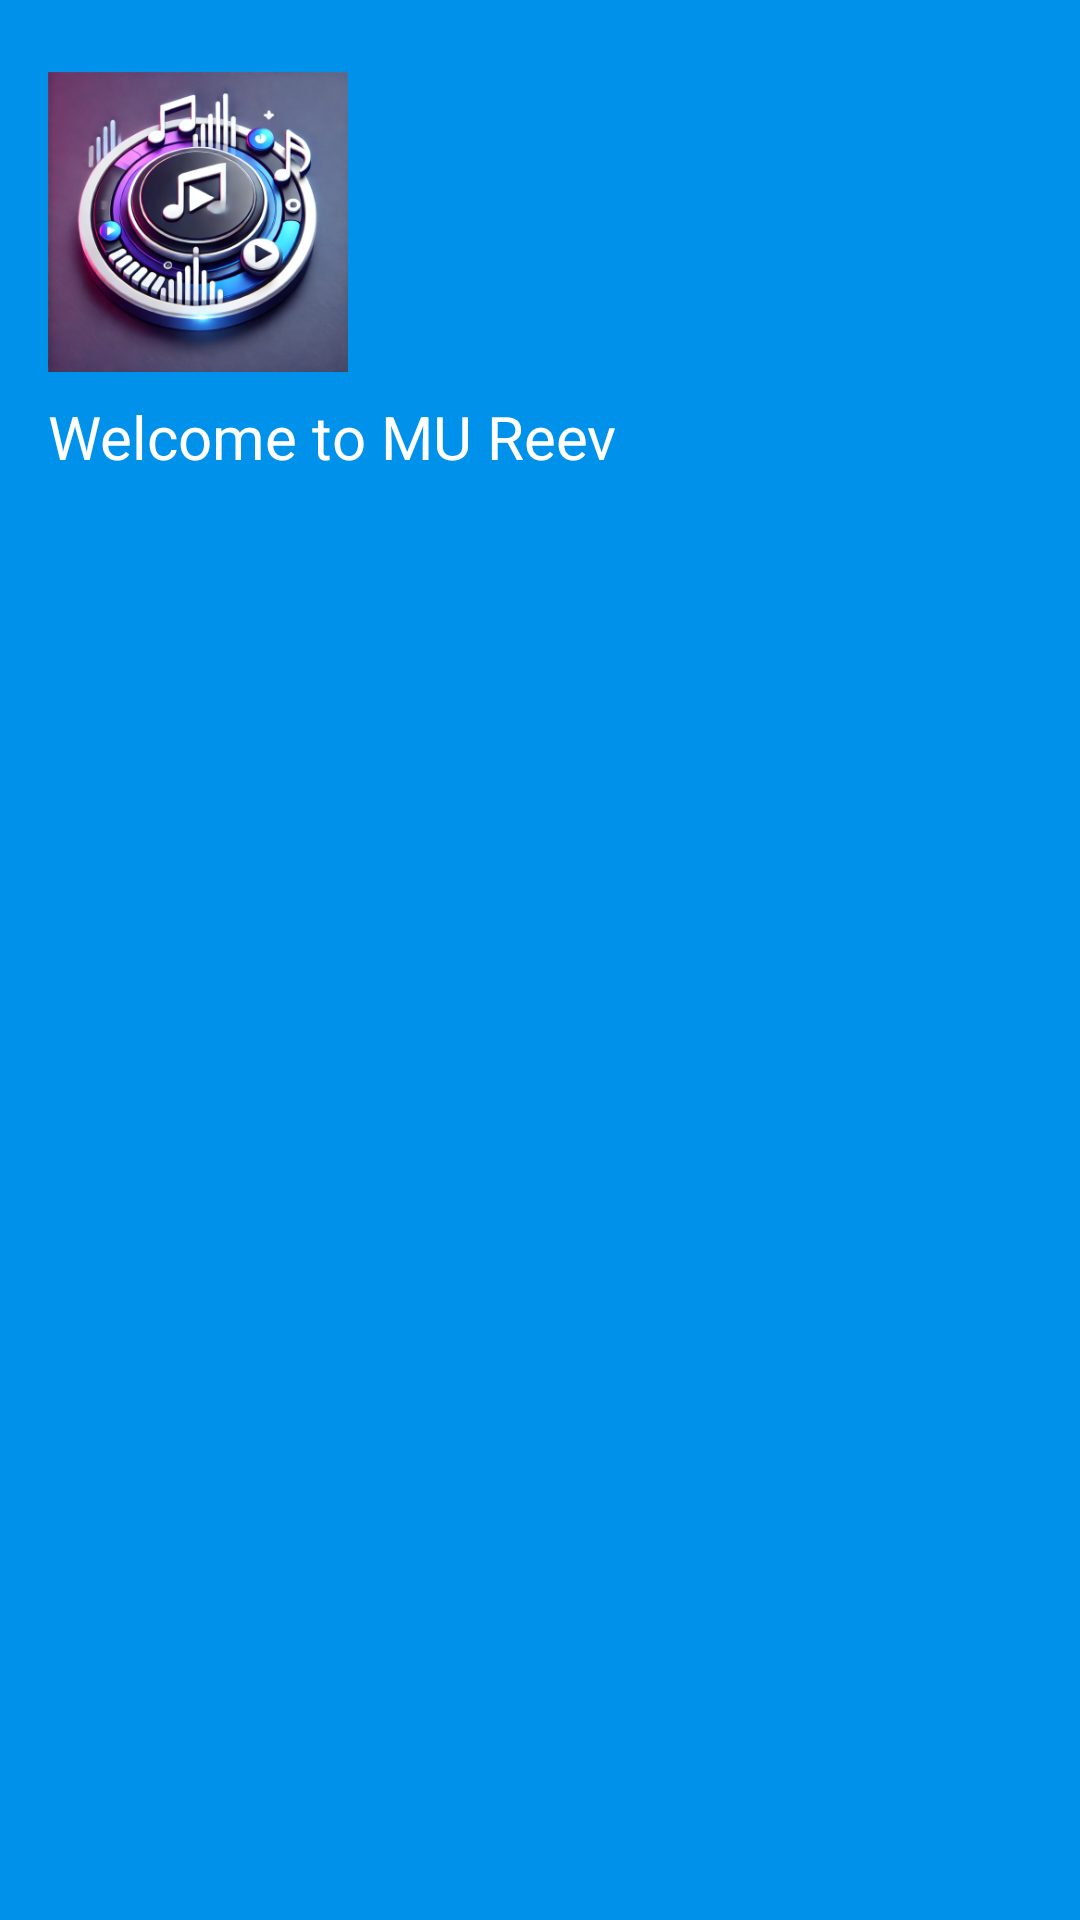

Here is an Android app screen rendered from its layout file. Give the layout XML and the strings, colors and styles it references.
<!-- AndroidManifest.xml: application theme splash_screen -->
<!-- res/layout/nav_header.xml -->
<?xml version="1.0" encoding="utf-8"?>
<LinearLayout xmlns:android="http://schemas.android.com/apk/res/android"
    android:id="@+id/linearLayoutNav"
    android:layout_width="match_parent"
    android:layout_height="170dp"
    android:padding="16dp"
    android:background="@color/cool_blue"
    android:orientation="vertical"
    android:layout_marginTop="60dp">

    <ImageView
        android:layout_width="100dp"
        android:layout_height="100dp"
        android:layout_marginVertical="8dp"
        android:contentDescription="@string/app_icon"
        android:src="@mipmap/music_player_icon_foreground" />

    <TextView
        android:layout_width="wrap_content"
        android:layout_height="wrap_content"
        android:text="@string/welcome"
        android:textColor="@color/white"
        android:textSize="20sp" />

</LinearLayout>
<!-- resources referenced by this layout -->
<resources>
  <color name="cool_blue">#0091EA</color>
  <color name="white">#FFFFFFFF</color>
  <!-- mipmap music_player_icon_foreground: webp bitmap (mipmap-hdpi, 34920 bytes) -->
  <string name="app_icon">Icon</string>
  <string name="welcome">Welcome to MU Reev</string>
  <style name="splash_screen" parent="Theme.MaterialComponents.Light.NoActionBar">
          <item name="android:windowBackground">@drawable/splash_screen</item>
          <item name="android:forceDarkAllowed" tools:targetApi="q">false</item>
      </style>
</resources>
